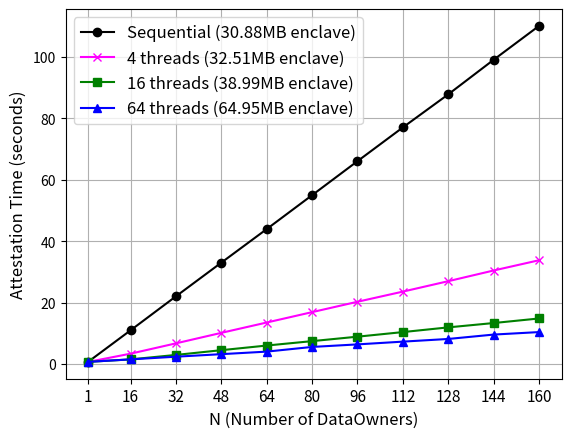

Generate this figure with matplotlib:
# Figure
# Running times of computation tasks

import numpy as np
import matplotlib.pyplot as plt
# from brokenaxes import brokenaxes


# x = np.linspace(1, 8, 8)
x = np.array([1,16,32,48,64,80,96,112,128,144,160])
y1 = [0.685,10.985,22.058,33.032,43.961,55.007,66.084,77.082,87.850,99.113,110.151] # DataBroker attesting to parallel DataOwners TCSNUM = 1 (sequential)
y2 = [0.674,3.366,6.728,10.147,13.515,16.896,20.277,23.582,26.979,30.460,33.799] # DataBroker attesting to parallel DataOwners TCSNUM = 4
y3 = [0.688,1.500,2.956,4.501,6.012,7.448,8.899,10.395,11.929,13.343,14.831] # DataBroker attesting to parallel DataOwners TCSNUM = 16
y4 = [0.689,1.509,2.386,3.834,4.746,6.173,6.990,8.457,9.255,10.822,11.712] # DataBroker attesting to parallel DataOwners TCSNUM = 32
y5 = [0.690,1.506,2.376,3.203,4.030,5.557,6.387,7.285,8.157,9.583,10.398] # DataBroker attesting to parallel DataOwners TCSNUM = 64
y6 = [0.697,1.517,2.396,3.287,4.143,4.972,5.838,6.612,7.467,8.972,9.881] # DataBroker attesting to parallel DataOwners TCSNUM = 128


fig, ax = plt.subplots()
# ax = brokenaxes(ylims=((0, 20.0), (100.0, 140.0)), hspace=.1)

line1 = ax.plot(x, y1, 'o-',  label='Sequential (30.88MB enclave)', color='black', markersize=6)
line2 = ax.plot(x, y2, 'x-',  label='4 threads (32.51MB enclave)', color='magenta', markersize=6)
line3 = ax.plot(x, y3, 's-',  label='16 threads (38.99MB enclave)', color='green', markersize=6)
# line4 = ax.plot(x, y4, 's-',  label='32 threads (47.64MB enclave)', color='red', markersize=6)
line5 = ax.plot(x, y5, '^-',  label='64 threads (64.95MB enclave)', color='blue', markersize=6)
# line6 = ax.plot(x, y6, 'o-',  label='128 threads (99.55MB enclave)', color='cyan', markersize=6)





ax.set_xlabel('N (Number of DataOwners)', fontsize=12)
ax.set_ylabel('Attestation Time (seconds)', fontsize=12)
# ax.set_title('Runtimes of Training a 14x8x8x2 ANN Classifier', fontsize=14)
ax.legend(fontsize = 12, loc = 'upper left')

# plt.ylim(-5,170)
# plt.ylim(0,8)
plt.xticks(x, ['1','16','32','48','64','80','96','112','128','144','160'], fontsize=11)
# plt.yticks([-10,0,20,40,60,80,100,120,140,160], ['-10','0','20','40','60','80','100','120','140','160'], fontsize=11)

# plt.text(80, 15, 'DataBroker \nenclave size: 2.3 MB', color='magenta', fontsize=12)
# plt.text(90, 60, 'CEE enclave size: \n118.7 MB', color='blue', fontsize=12)

plt.grid()
plt.show()